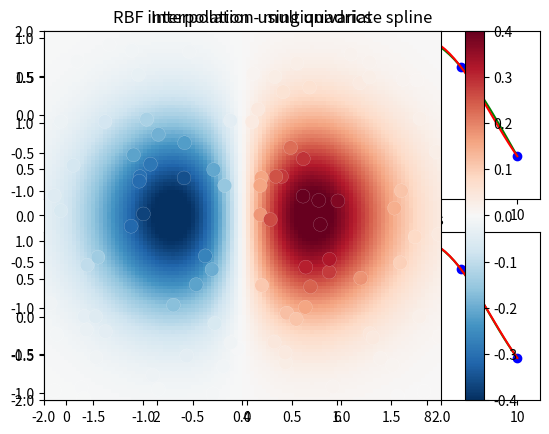

Write Python code to recreate this figure.
#1-D Example

import numpy as np
from scipy.interpolate import Rbf, InterpolatedUnivariateSpline
import matplotlib.pyplot as plt
# setup data
x = np.linspace(0, 10, 9)
y = np.sin(x)
xi = np.linspace(0, 10, 101)
# use fitpack2 method
ius = InterpolatedUnivariateSpline(x, y)
yi = ius(xi)
plt.subplot(2, 1, 1)
plt.plot(x, y, 'bo')
plt.plot(xi, yi, 'g')
plt.plot(xi, np.sin(xi), 'r')
plt.title('Interpolation using univariate spline')
# use RBF method
rbf = Rbf(x, y)
fi = rbf(xi)
plt.subplot(2, 1, 2)
plt.plot(x, y, 'bo')
plt.plot(xi, fi, 'g')
plt.plot(xi, np.sin(xi), 'r')
plt.title('Interpolation using RBF - multiquadrics')
plt.show()

#2-D Example
import numpy as np
from scipy.interpolate import Rbf
import matplotlib.pyplot as plt
from matplotlib import cm
# 2-d tests - setup scattered data
rng = np.random.default_rng()
x = rng.random(100)*4.0-2.0
y = rng.random(100)*4.0-2.0
z = x*np.exp(-x**2-y**2)
edges = np.linspace(-2.0, 2.0, 101)
centers = edges[:-1] + np.diff(edges[:2])[0] / 2.
XI, YI = np.meshgrid(centers, centers)
# use RBF
rbf = Rbf(x, y, z, epsilon=2)
ZI = rbf(XI, YI)
# plot the result
plt.subplot(1, 1, 1)
X_edges, Y_edges = np.meshgrid(edges, edges)
lims = dict(cmap='RdBu_r', vmin=-0.4, vmax=0.4)
plt.pcolormesh(X_edges, Y_edges, ZI, shading='flat', **lims)
plt.scatter(x, y, 100, z, edgecolor='w', lw=0.1, **lims)
plt.title('RBF interpolation - multiquadrics')
plt.xlim(-2, 2)
plt.ylim(-2, 2)
plt.colorbar()
